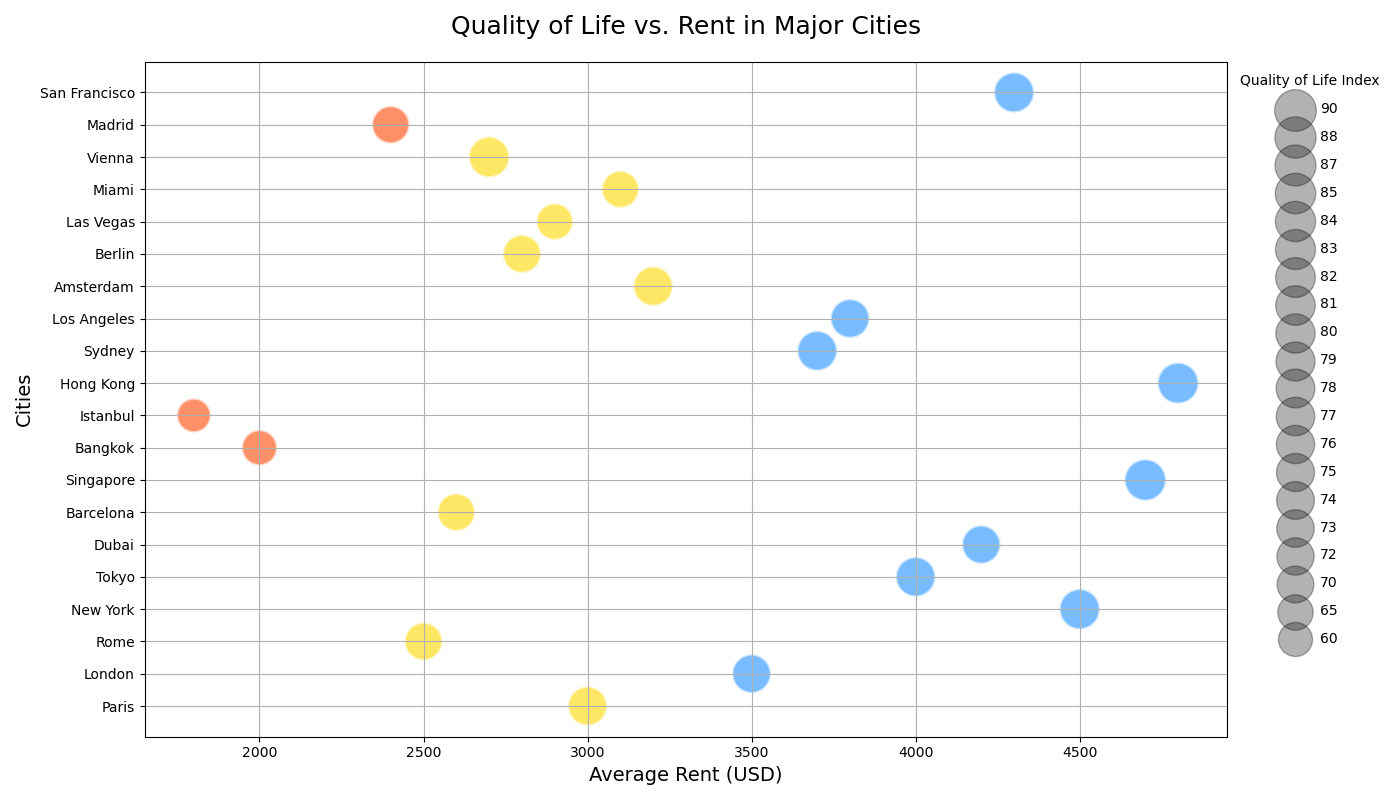

The data file committed next to this chart (first rows):
City, Average_Rent, Population_Millions, Quality_of_Life_Index
Paris, 3000, 2.14, 80
London, 3500, 8.98, 78
Rome, 2500, 2.87, 75
New York, 4500, 8.4, 85
Tokyo, 4000, 9.27, 82
Dubai, 4200, 3.3, 77
Barcelona, 2600, 1.62, 74
Singapore, 4700, 5.7, 90
Bangkok, 2000, 10.5, 65
Istanbul, 1800, 15.03, 60
Hong Kong, 4800, 7.4, 88
Sydney, 3700, 5.23, 83
Los Angeles, 3800, 3.99, 79
Amsterdam, 3200, 0.87, 81
Berlin, 2800, 3.65, 76
Las Vegas, 2900, 0.65, 70
Miami, 3100, 0.47, 72
Vienna, 2700, 1.9, 87
Madrid, 2400, 3.22, 73
San Francisco, 4300, 0.88, 84
